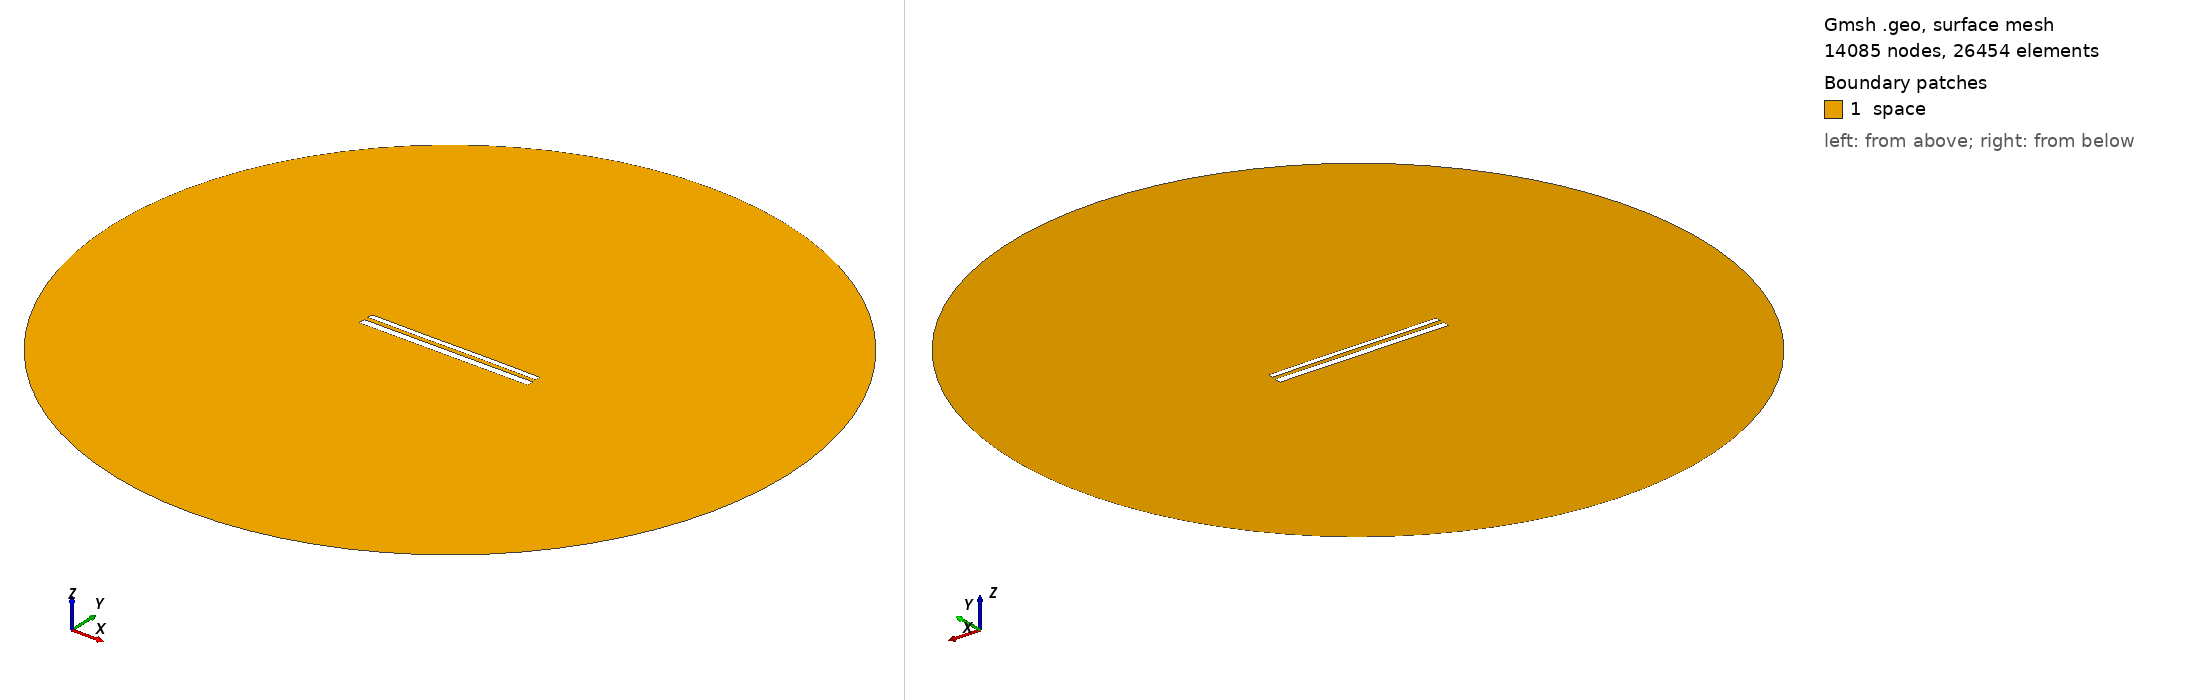

Gmsh geometry script, surface-meshed: 14085 nodes, 26454 surface elements. Boundary patches (legend numbers): 1 space. Left view from above one corner, right view from below the opposite corner. Legend entries are the model's physical surfaces. The drawing asked Gmsh for element sizes between 1% and 20% of the model's largest extent; the script's own settings can give other sizes.

=== 12058.geo (drawn) ===
//---------------------------------------
// Geometry kernel
//---------------------------------------

SetFactory("OpenCASCADE");



//---------------------------------------
// Parameters of the geometry
//---------------------------------------

// Overetch of the upper plate
overetch = 0.375;

// Distance between the plates
distance = 2.5;

// Discretization over the x axis (for the deformation)
nx = 50; 

// Length of the plate
L = 100 - overetch; 

// Number of modes
n = 4; 

// 1st mode coefficient
coeff(1) = -0.075;
beta(1) = 0.596864 * 3.1415926535 / L;

// 2nd mode coefficient
coeff(2) = 0.0;
beta(2) = 1.49418 * 3.1415926535 / L;

// 3rd mode coefficient
coeff(3) = -0.075;
beta(3) = 2.50025 * 3.1415926535 / L;

// 4th mode coefficient
coeff(4) = 0.0;
beta(4) = 3.49999 * 3.1415926535 / L;



//---------------------------------------
// Upper plate (deformed rectangle)
//---------------------------------------

// Coordiantes of the upper plate
xmin = -50;
xmax = 50 - overetch;

// Height of the upper plate
yheight = 4 - 2 * overetch;

// Indexes of the points
UpperID[] = {};
LowerID[] = {};
LeftID[] = {};
RightID[] = {};

// Point index
p = 1;

// Horizontal edges
For i In {1:nx}
    x = xmin + (i-1)*(xmax - xmin)/(nx-1);

    y_bottom = distance / 2 + overetch;
    For j In {1:n}
        C = (Cosh(beta(j)*L) + Cos(beta(j)*L)) / (Sinh(beta(j)*L) + Sin(beta(j)*L));
        y_bottom  = y_bottom + coeff(j) * (Cosh(beta(j)*(x+50)) - Cos(beta(j)*(x+50)) - C * (Sinh(beta(j)*(x+50)) - Sin(beta(j)*(x+50))));
    EndFor

    y_top = y_bottom + yheight;

    Point(p) = {x, y_top, 0, 1.0};
    UpperID[i] = p;
    p = p + 1;

    Point(p) = {x, y_bottom, 0, 1.0};
    LowerID[i] = p;
    p = p + 1;
EndFor

// Create point lists
UpperPts[] = {}; LowerPts[] = {};
For i In {1:nx}
  UpperPts[] += {UpperID[i]};
  LowerPts[] += {LowerID[i]};
EndFor

// Build splines
Spline(1) = {UpperPts[]};
Spline(2) = {LowerPts[]};
Line(3) = {LowerPts[nx-1], UpperPts[nx-1]};
Line(4) = {LowerPts[0], UpperPts[0]};

// Build the plane surface
Curve Loop(1) = {2, 3, -1, -4};
Plane Surface(1) = {1};



//---------------------------------------
// Lower plate (rectangle)
//---------------------------------------

// Vertices
Point(1001) = {-50, -1, 0, 1.0};
Point(1002) = { 50, -1, 0, 1.0};
Point(1003) = { 50,  -5, 0, 1.0};
Point(1004) = {-50,  -5, 0, 1.0};

// Edges
Line(5) = {1001, 1002};
Line(6) = {1002, 1003};
Line(7) = {1003, 1004};
Line(8) = {1004, 1001};

// Plane surface
Line Loop(2) = {5, 6, 7, 8};
Plane Surface(2) = {2}; 



//---------------------------------------
// Outer (fictious) boundary
//---------------------------------------

// Points
Point(1005) = {0, 0, 0};       // Center
Point(1006) = {200, 0, 0};     // Start point
Point(1007) = {0, 200, 0};     // 90 degrees
Point(1008) = {-200, 0, 0};    // 180 degrees
Point(1009) = {0, -200, 0};    // 270 degrees

// Circle arcs (each needs start, center, end)
Circle(9) = {1006, 1005, 1007};
Circle(10) = {1007, 1005, 1008};
Circle(11) = {1008, 1005, 1009};
Circle(12) = {1009, 1005, 1006};

// Plane surface for the entire domain
Curve Loop(3) = {9, 10, 11, 12};
Surface(3) = {3};

// Subtract the plates from the whole domain to obtain the actual domain where we want to solve the equations
BooleanDifference{ Surface{3}; Delete; }{ Surface{1}; Surface{2}; Delete; }




//---------------------------------------
// Transfinite Lines/Curves
//---------------------------------------

// Set the number of points on the boundaries
r = 7;

// Plates
Transfinite Curve {1, 2} = 50*r Using Progression 1;
Transfinite Curve {3, 4} = 2*r Using Progression 1;
Transfinite Line {5, 7} = 50*r Using Progression 1;
Transfinite Line {6, 8} = 2*r Using Progression 1;

// Outer boundary
Transfinite Line {9, 10, 11, 12} = 20 Using Progression 1;



//---------------------------------------
// Physical groups
//---------------------------------------                

// Physical curves (boundaries)
Physical Line("force_segment", 10) = {2};
Physical Line("upper_plate", 11) = {1, 3, 4};
Physical Line("lower_plate", 12) = {5, 6, 7, 8};
Physical Line("boundary", 20) = {9, 10, 11, 12};

// Physical Surfaces
Physical Surface("space", 30) = {3};



//---------------------------------------
// 6. Generate the Mesh
//---------------------------------------

// 2D mesh generation
Mesh 2;
